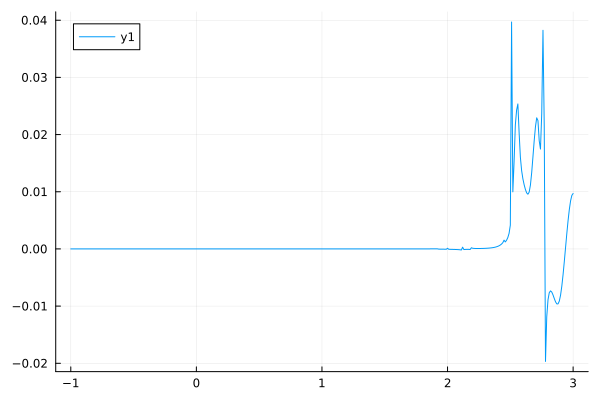

Source data for this figure (header and first rows):
m, wheta1t10.0
-1.0, 1.8654102096011285e-18
-0.8, 1.738599931364805e-18
-0.6, -9.69136998788322e-19
-0.4, -1.483318426866557e-17
-0.2, -7.771220906071054e-17
-0.1, -1.7012568400397436e-16
-0.01, -3.452294026789905e-16
0.01, 4.626758263819665e-8
0.05, 4.923216721594682e-8
0.055, 4.962281141582819e-8
0.06, 5.001815078870384e-8
0.065, 5.041825915115634e-8
0.07, 5.0823211574821124e-8
0.075, 5.123308440350976e-8
0.08, 5.164795527006797e-8
0.085, 5.2067903113397706e-8
0.09, 5.2493008195238e-8
0.095, 5.292335211716314e-8
0.1, 5.335901783732923e-8
0.105, 5.380008968724815e-8
0.11, 5.424665338861585e-8
0.115, 5.469879606986372e-8
0.12, 5.5156606282770484e-8
0.125, 5.562017401914207e-8
0.13, 5.6089590727006807e-8
0.135, 5.656494932716397e-8
0.14, 5.704634422945507e-8
0.15, 5.8027628121654845e-8
0.16, 5.903422807511834e-8
0.17, 6.006695461188046e-8
0.18, 6.112664360907437e-8
0.19, 6.22141567973902e-8
0.2, 6.333038225375994e-8
0.21, 6.447623488878862e-8
0.22, 6.565265692993392e-8
0.23, 6.686061840083077e-8
0.24, 6.810111759886586e-8
0.25, 6.93751815717722e-8
0.26, 7.068386659551762e-8
0.27, 7.202825865551788e-8
0.28, 7.340947393294939e-8
0.29, 7.482865929950124e-8
0.3, 7.628699282237372e-8
0.31, 7.77856842833727e-8
0.32, 7.932597571443167e-8
0.33, 8.090914195329203e-8
0.34, 8.253649122268601e-8
0.35, 8.420936573615097e-8
0.36, 8.592914233470982e-8
0.37, 8.769723315768419e-8
0.38, 8.951508635137649e-8
0.39, 9.138418681988531e-8
0.4, 9.330605702160593e-8
0.41, 9.528225781507654e-8
0.42, 9.731438935932489e-8
0.43, 9.940409207115533e-8
0.44, 1.0155304764522995e-7
0.45, 1.0376298013985016e-7
0.46, 1.0603565713375653e-7
0.47, 1.0837289095782403e-7
... 253 more rows
